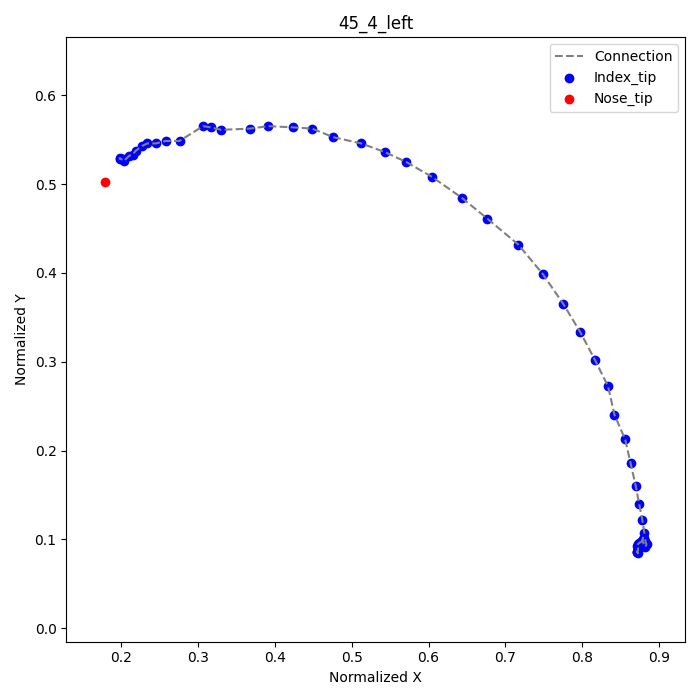

Values plotted in this chart, from the file beside it:
frame, index_tip_x, index_tip_y, nose_tip_x, nose_tip_y
1, 0.8708, 0.08611, 0.1792, 0.5028
2, 0.8722, 0.08472, , 
3, 0.8708, 0.08611, , 
4, 0.8708, 0.08611, , 
5, 0.8722, 0.0875, , 
6, 0.8722, 0.09028, , 
7, 0.8708, 0.09306, , 
8, 0.8722, 0.09444, , 
9, 0.8736, 0.09583, , 
10, 0.8764, 0.09722, , 
11, 0.8778, 0.09861, , 
12, 0.8792, 0.1, , 
13, 0.8806, 0.1014, , 
14, 0.8819, 0.09861, , 
15, 0.8819, 0.09722, , 
16, 0.8833, 0.09444, , 
17, 0.8819, 0.09167, , 
18, 0.8806, 0.09306, , 
19, 0.8778, 0.09861, , 
20, 0.8806, 0.1069, , 
21, 0.8778, 0.1222, , 
22, 0.8736, 0.1403, , 
23, 0.8694, 0.1597, , 
24, 0.8625, 0.1861, , 
25, 0.8556, 0.2125, , 
26, 0.8417, 0.2403, , 
27, 0.8333, 0.2722, , 
28, 0.8167, 0.3014, , 
29, 0.7972, 0.3333, , 
30, 0.775, 0.3653, , 
31, 0.7486, 0.3986, , 
32, 0.7167, 0.4319, , 
33, 0.6764, 0.4611, , 
34, 0.6431, 0.4847, , 
35, 0.6042, 0.5083, , 
36, 0.5708, 0.525, , 
37, 0.5431, 0.5361, , 
38, 0.5125, 0.5458, , 
39, 0.4764, 0.5528, , 
40, 0.4486, 0.5625, , 
41, 0.4236, 0.5639, , 
42, 0.3917, 0.5653, , 
43, 0.3681, 0.5625, , 
44, 0.3306, 0.5611, , 
45, 0.3167, 0.5639, , 
46, 0.3069, 0.5653, , 
47, 0.2764, 0.5486, , 
48, 0.2583, 0.5486, , 
49, 0.2458, 0.5458, , 
50, 0.2347, 0.5458, , 
51, 0.2278, 0.5431, , 
52, 0.2194, 0.5375, , 
53, 0.2153, 0.5333, , 
54, 0.2111, 0.5319, , 
55, 0.2042, 0.5264, , 
56, 0.2028, 0.5278, , 
57, 0.2014, 0.5278, , 
58, 0.1986, 0.5292, , 
59, 0.1986, 0.5278, , 
